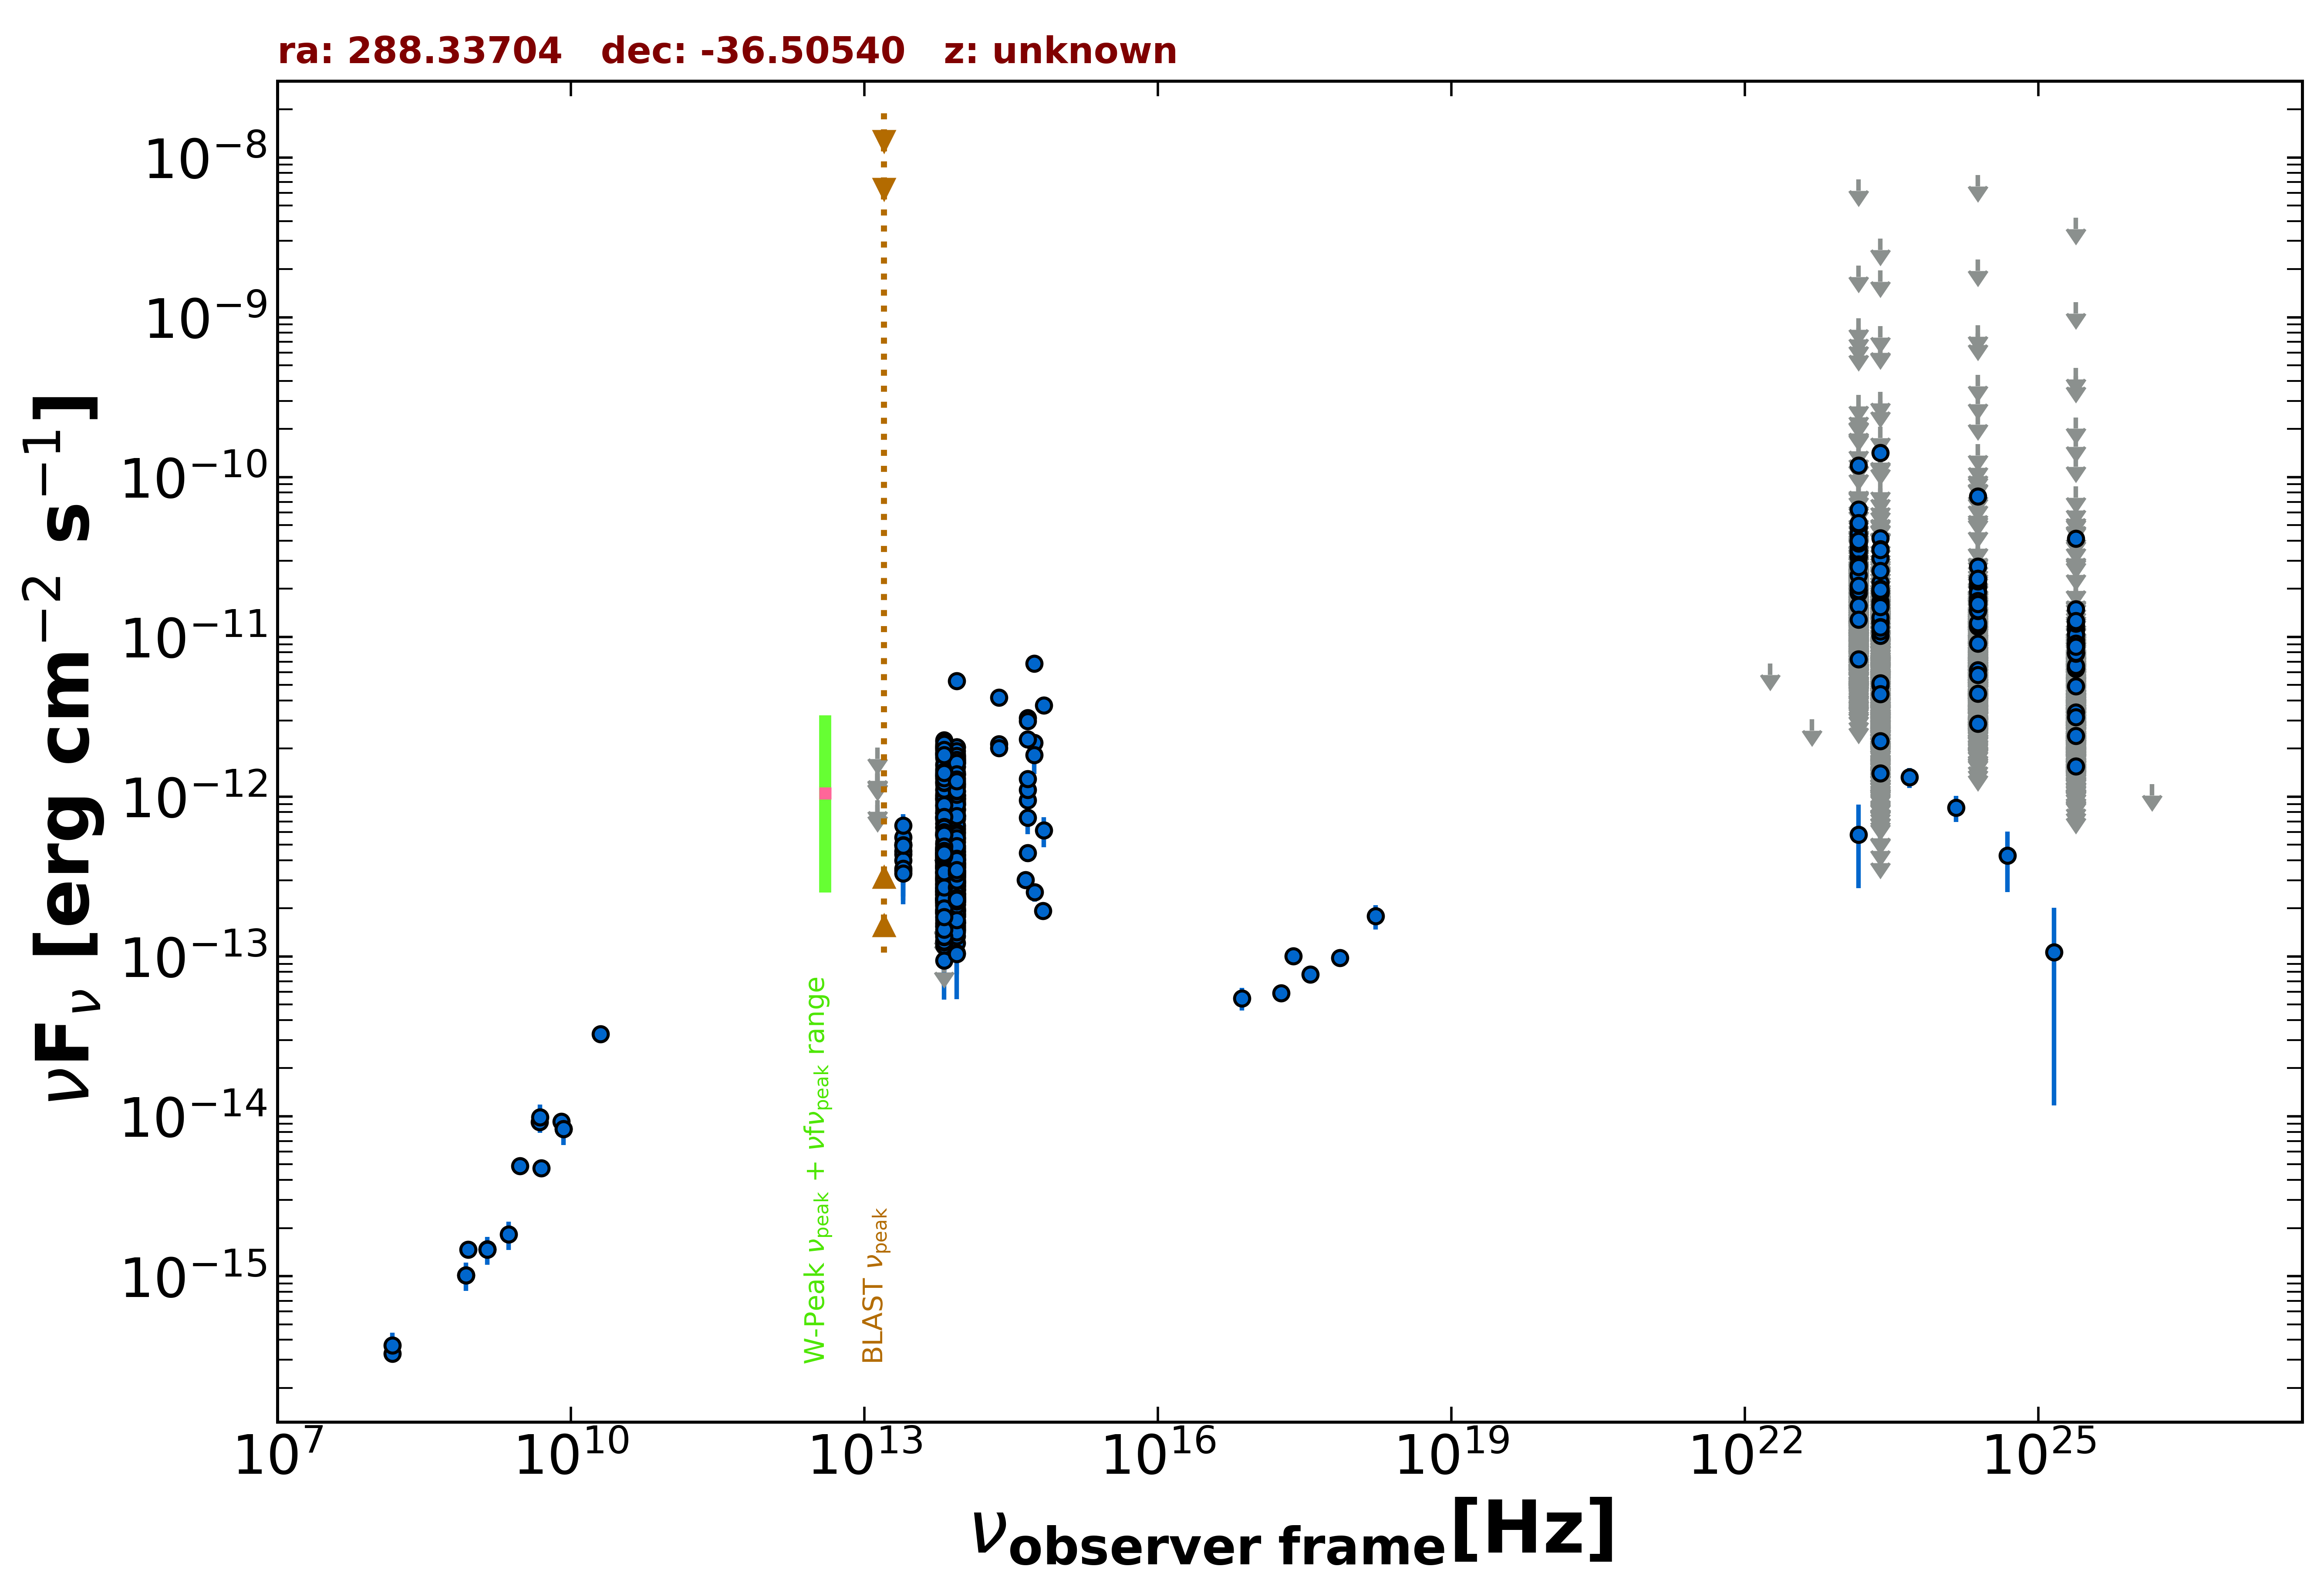

Source data for this figure (header and first rows):
freq., flux, err_flux, MJD_start, MJD_end, flag, catalog, reference
1.400e+09, 1.476e-15, 4.450e-17, 55000, 55000, , NVSS, Condon et al. 1998  AJ  115  1693
8.870e+08, 1.467e-15, 1.070e-16, 55000, 55000, , RACS, Hale et al. 2021  PASA  38  e058
8.430e+08, 1.010e-15, 3.205e-17, 55000, 55000, , SUMSS, Manch et al. 2003  MNRAS  342  1117
3.000e+09, 4.878e-15, 6.250e-17, 55000, 55000, , VLASSQL, Gordon et al. 2021  ApJS  255  30
2.418e+17, 1.007e-13, 9.360e-15, 55000, 55000, , 4XMM-DR13, Webb et al. 2020  A&A  641  A136
7.253e+16, 5.475e-14, 8.730e-15, 55000, 55000, , 4XMM-DR13, Webb et al. 2020  A&A  641  A136
1.813e+17, 5.916e-14, 6.460e-15, 55000, 55000, , 4XMM-DR13, Webb et al. 2020  A&A  641  A136
3.627e+17, 7.726e-14, 6.480e-15, 55000, 55000, , 4XMM-DR13, Webb et al. 2020  A&A  641  A136
7.253e+17, 9.795e-14, 1.146e-14, 55000, 55000, , 4XMM-DR13, Webb et al. 2020  A&A  641  A136
1.692e+18, 1.788e-13, 3.095e-14, 55000, 55000, , 4XMM-DR13, Webb et al. 2020  A&A  641  A136
1.500e+08, 3.279e-16, 3.345e-17, 55000, 55000, , TGSS150, Intema et al. 2017  A&A  598  A781
5.000e+09, 4.750e-15, 2.500e-16, 55000, 55000, , AT20G, Murphy et al. 2010  MNRAS  402  2403
8.000e+09, 9.280e-15, 4.800e-16, 55000, 55000, , AT20G, Murphy et al. 2010  MNRAS  402  2403
2.000e+10, 3.280e-14, 1.600e-15, 55000, 55000, , AT20G, Murphy et al. 2010  MNRAS  402  2403
8.400e+09, 8.308e-15, 0.000e+00, 55000, 55000, , CRATES, Healey et al. 2007  ApJS  171  61
4.800e+09, 9.216e-15, 8.150e-16, 55000, 55000, , PMN, Griffith et al. 1993-1996  VizieR  VIII/…
8.817e+13, 5.492e-13, 3.100e-15, 55000, 55000, , UNWISE, Schlafly et al. 2019  ApJS  240  30
6.517e+13, 5.908e-13, 4.650e-15, 55000, 55000, , UNWISE, Schlafly et al. 2019  ApJS  240  30
8.817e+13, 9.163e-13, 2.190e-14, 55000, 55000, , WISE, Wright et al. 2010  AJ  140  1868
6.517e+13, 8.556e-13, 2.205e-14, 55000, 55000, , WISE, Wright et al. 2010  AJ  140  1868
2.498e+13, 4.566e-13, 4.085e-14, 55000, 55000, , WISE, Wright et al. 2010  AJ  140  1868
1.363e+13, 5.680e-13, 1.704e-13, 55000, 55000, , WISE, Wright et al. 2010  AJ  140  1868
8.817e+13, 9.004e-13, 3.730e-14, 56937, 56937, , NEOWISE, Mainzer et al. 2014  ApJ  792  30
6.517e+13, 9.520e-13, 4.650e-14, 56937, 56937, , NEOWISE, Mainzer et al. 2014  ApJ  792  30
8.817e+13, 6.380e-13, 3.175e-14, 56937, 56937, , NEOWISE, Mainzer et al. 2014  ApJ  792  30
6.517e+13, 6.815e-13, 6.850e-14, 56937, 56937, , NEOWISE, Mainzer et al. 2014  ApJ  792  30
8.817e+13, 7.580e-13, 3.280e-14, 56937, 56937, , NEOWISE, Mainzer et al. 2014  ApJ  792  30
6.517e+13, 7.534e-13, 4.930e-14, 56937, 56937, , NEOWISE, Mainzer et al. 2014  ApJ  792  30
8.817e+13, 8.889e-13, 3.685e-14, 56937, 56937, , NEOWISE, Mainzer et al. 2014  ApJ  792  30
6.517e+13, 1.015e-12, 4.945e-14, 56937, 56937, , NEOWISE, Mainzer et al. 2014  ApJ  792  30
8.817e+13, 6.553e-13, 3.865e-14, 56937, 56937, , NEOWISE, Mainzer et al. 2014  ApJ  792  30
6.517e+13, 5.790e-13, 6.250e-14, 56937, 56937, , NEOWISE, Mainzer et al. 2014  ApJ  792  30
8.817e+13, 7.706e-13, 3.480e-14, 56937, 56937, , NEOWISE, Mainzer et al. 2014  ApJ  792  30
6.517e+13, 7.349e-13, 4.605e-14, 56937, 56937, , NEOWISE, Mainzer et al. 2014  ApJ  792  30
8.817e+13, 9.054e-13, 3.835e-14, 56937, 56937, , NEOWISE, Mainzer et al. 2014  ApJ  792  30
6.517e+13, 1.024e-12, 4.805e-14, 56937, 56937, , NEOWISE, Mainzer et al. 2014  ApJ  792  30
8.817e+13, 7.573e-13, 4.745e-14, 56937, 56937, , NEOWISE, Mainzer et al. 2014  ApJ  792  30
6.517e+13, 7.853e-13, 5.065e-14, 56937, 56937, , NEOWISE, Mainzer et al. 2014  ApJ  792  30
8.817e+13, 1.022e-12, 4.440e-14, 56937, 56937, , NEOWISE, Mainzer et al. 2014  ApJ  792  30
6.517e+13, 9.841e-13, 5.160e-14, 56937, 56937, , NEOWISE, Mainzer et al. 2014  ApJ  792  30
8.817e+13, 6.264e-13, 3.235e-14, 56937, 56937, , NEOWISE, Mainzer et al. 2014  ApJ  792  30
6.517e+13, 7.397e-13, 4.975e-14, 56937, 56937, , NEOWISE, Mainzer et al. 2014  ApJ  792  30
8.817e+13, 9.631e-13, 4.095e-14, 57296, 57296, , NEOWISE, Mainzer et al. 2014  ApJ  792  30
6.517e+13, 1.051e-12, 5.315e-14, 57296, 57296, , NEOWISE, Mainzer et al. 2014  ApJ  792  30
8.817e+13, 9.983e-13, 4.300e-14, 57296, 57296, , NEOWISE, Mainzer et al. 2014  ApJ  792  30
6.517e+13, 9.715e-13, 5.570e-14, 57296, 57296, , NEOWISE, Mainzer et al. 2014  ApJ  792  30
8.817e+13, 9.747e-13, 3.765e-14, 57296, 57296, , NEOWISE, Mainzer et al. 2014  ApJ  792  30
6.517e+13, 1.003e-12, 5.015e-14, 57296, 57296, , NEOWISE, Mainzer et al. 2014  ApJ  792  30
8.817e+13, 9.291e-13, 4.110e-14, 57296, 57296, , NEOWISE, Mainzer et al. 2014  ApJ  792  30
6.517e+13, 9.751e-13, 4.490e-14, 57296, 57296, , NEOWISE, Mainzer et al. 2014  ApJ  792  30
8.817e+13, 1.015e-12, 6.570e-14, 57296, 57296, , NEOWISE, Mainzer et al. 2014  ApJ  792  30
6.517e+13, 8.836e-13, 6.920e-14, 57296, 57296, , NEOWISE, Mainzer et al. 2014  ApJ  792  30
8.817e+13, 8.342e-13, 3.385e-14, 57296, 57296, , NEOWISE, Mainzer et al. 2014  ApJ  792  30
6.517e+13, 8.795e-13, 6.320e-14, 57296, 57296, , NEOWISE, Mainzer et al. 2014  ApJ  792  30
8.817e+13, 1.072e-12, 3.950e-14, 57296, 57296, , NEOWISE, Mainzer et al. 2014  ApJ  792  30
6.517e+13, 1.191e-12, 5.800e-14, 57296, 57296, , NEOWISE, Mainzer et al. 2014  ApJ  792  30
8.817e+13, 1.018e-12, 4.130e-14, 57296, 57296, , NEOWISE, Mainzer et al. 2014  ApJ  792  30
6.517e+13, 1.094e-12, 4.850e-14, 57296, 57296, , NEOWISE, Mainzer et al. 2014  ApJ  792  30
8.817e+13, 9.693e-13, 4.005e-14, 57296, 57296, , NEOWISE, Mainzer et al. 2014  ApJ  792  30
8.817e+13, 9.828e-13, 3.640e-14, 57296, 57296, , NEOWISE, Mainzer et al. 2014  ApJ  792  30
... 3,087 more rows
